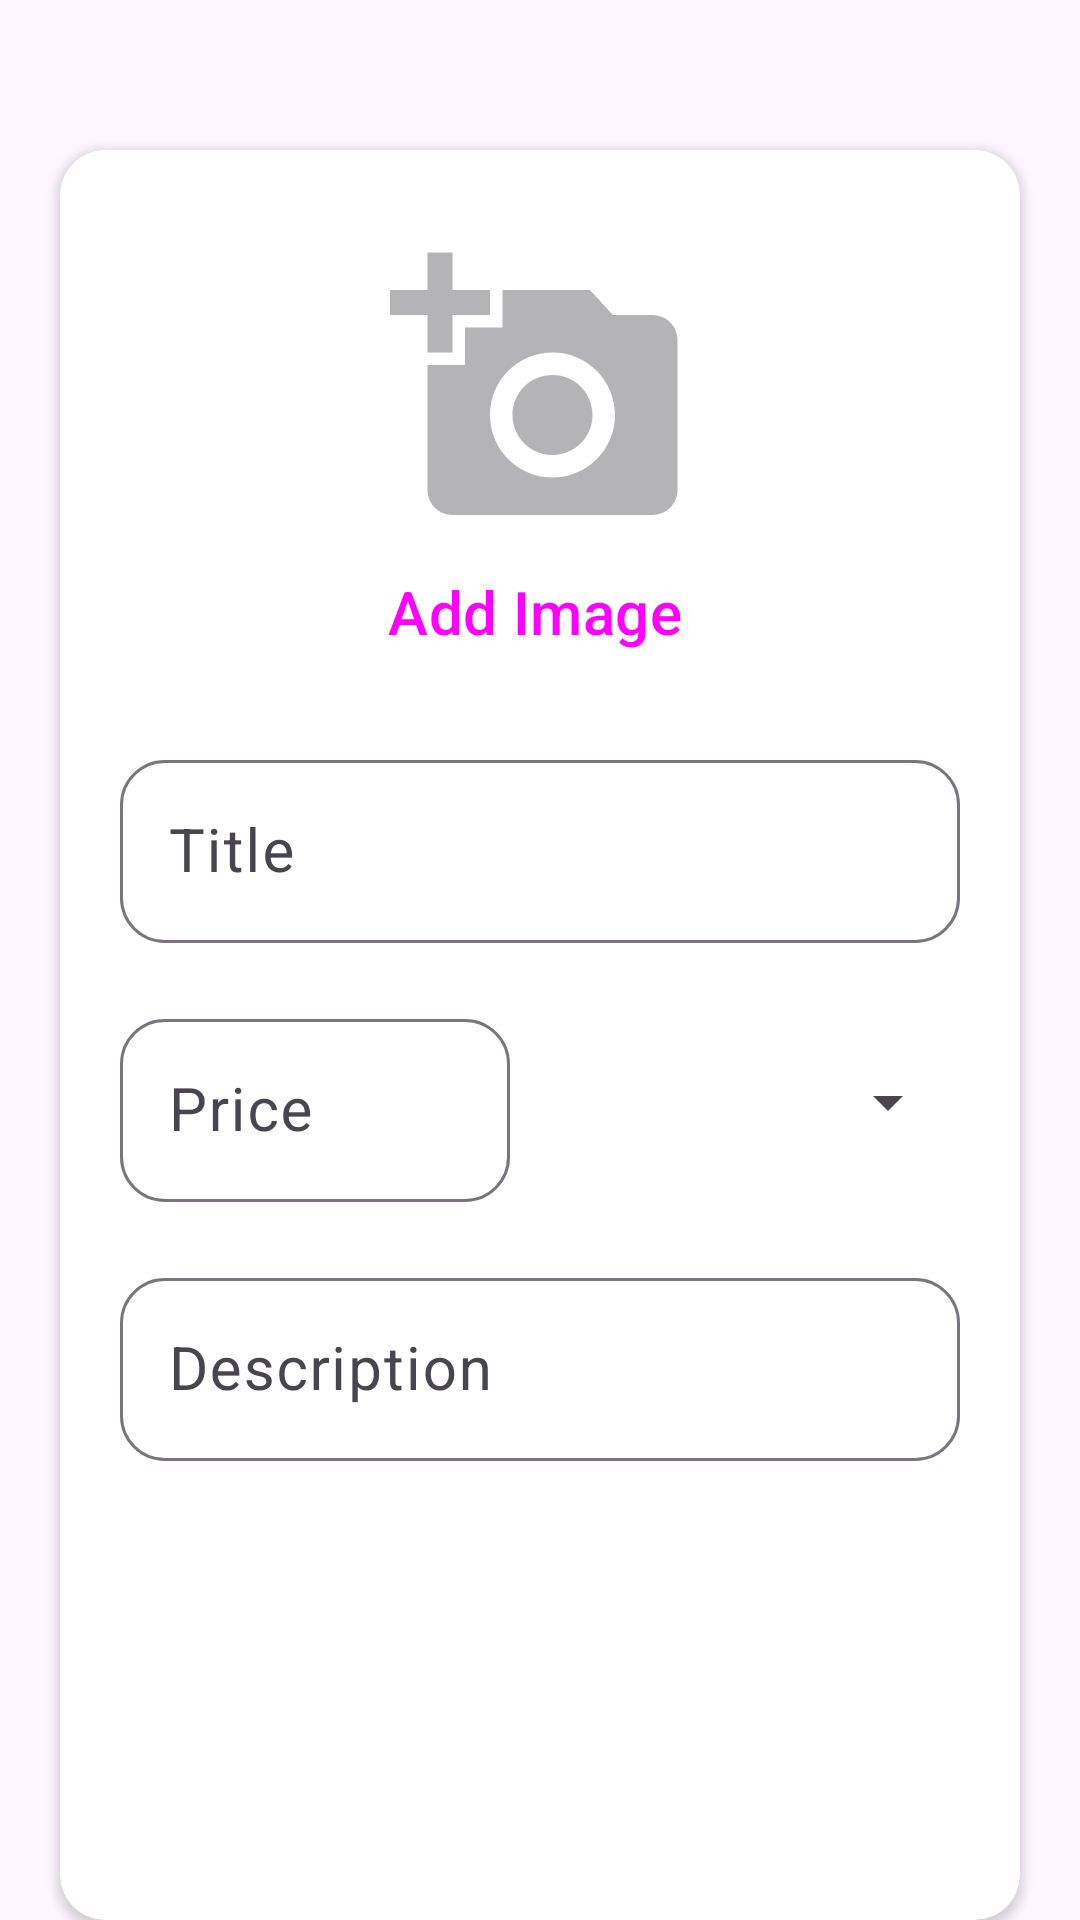

Android layout source for this screen:
<!-- AndroidManifest.xml: application theme Theme.SqlDatabase -->
<!-- res/layout/activity_main.xml -->
<?xml version="1.0" encoding="utf-8"?>
<LinearLayout
    xmlns:android="http://schemas.android.com/apk/res/android"
    xmlns:app="http://schemas.android.com/apk/res-auto"
    xmlns:tools="http://schemas.android.com/tools"
    android:id="@+id/main"
    android:orientation="vertical"

    android:layout_width="match_parent"
    android:layout_height="match_parent"
    tools:context=".activitys.MainActivity">

    <androidx.cardview.widget.CardView
        android:layout_width="match_parent"
        android:layout_height="wrap_content"
        android:layout_marginTop="50dp"
        android:layout_marginHorizontal="20dp"
        app:cardCornerRadius="15dp">

        <LinearLayout
            android:layout_width="match_parent"
            android:layout_height="wrap_content"
            android:orientation="vertical"
            android:layout_margin="20dp">

            <LinearLayout
                android:layout_width="match_parent"
                android:layout_height="wrap_content"
                android:orientation="vertical">

                <ImageView
                    android:id="@+id/addImageView"
                    android:layout_width="100dp"
                    android:layout_height="100dp"
                    android:layout_gravity="center"
                    android:layout_marginTop="10dp"
                    android:scaleType="centerCrop"
                    android:src="@drawable/add_photo"/>

                <Button
                    android:id="@+id/btnAddImage"
                    android:layout_width="wrap_content"
                    android:layout_height="wrap_content"
                    android:layout_gravity="center"
                    style="@style/Widget.Material3.Button.TextButton.Icon"
                    android:text="@string/add_image"
                    android:textSize="20sp"
                    app:icon="@drawable/add_photo"
                    app:iconSize="20dp"
                    app:iconPadding="10dp" />

            </LinearLayout>

            <LinearLayout
                android:layout_width="match_parent"
                android:layout_height="wrap_content"
                android:orientation="vertical">

                <com.google.android.material.textfield.TextInputLayout
                    android:layout_width="match_parent"
                    android:layout_height="wrap_content"
                    style="@style/My_custom_textField">

                    <com.google.android.material.textfield.TextInputEditText
                        android:id="@+id/productTitle"
                        android:layout_width="match_parent"
                        android:layout_height="wrap_content"
                        android:hint="@string/title"
                        android:inputType="text"
                        android:maxLines="1"
                        android:textSize="20sp"/>

                </com.google.android.material.textfield.TextInputLayout>

                <LinearLayout
                    android:layout_width="match_parent"
                    android:layout_height="wrap_content"
                    android:orientation="horizontal">

                    <com.google.android.material.textfield.TextInputLayout
                        android:layout_width="0dp"
                        android:layout_height="wrap_content"
                        android:layout_weight="1"
                        android:layout_marginEnd="10dp"
                        style="@style/My_custom_textField">

                        <com.google.android.material.textfield.TextInputEditText
                            android:id="@+id/productPrice"
                            android:layout_width="match_parent"
                            android:layout_height="wrap_content"
                            android:hint="@string/price"
                            android:inputType="number"
                            android:textSize="20sp"/>

                    </com.google.android.material.textfield.TextInputLayout>

                    <Spinner
                        android:id="@+id/productSize"
                        android:layout_width="120dp"
                        android:layout_height="wrap_content"
                        android:layout_marginStart="20dp"
                        android:layout_marginTop="10dp"
                        android:layout_gravity="center" />

                </LinearLayout>

                <com.google.android.material.textfield.TextInputLayout
                    android:layout_width="match_parent"
                    android:layout_height="wrap_content"
                    style="@style/My_custom_textField">

                    <com.google.android.material.textfield.TextInputEditText
                        android:id="@+id/productDesc"
                        android:layout_width="match_parent"
                        android:layout_height="wrap_content"
                        android:hint="@string/description"
                        android:textSize="20sp"/>

                </com.google.android.material.textfield.TextInputLayout>

                <Button
                    android:id="@+id/btnSubmit"
                    style="@style/Widget.MaterialComponents.Button"
                    android:layout_width="180dp"
                    android:layout_height="wrap_content"
                    android:layout_gravity="center"
                    android:layout_marginTop="30dp"
                    android:paddingVertical="7dp"
                    android:text="@string/save"
                    android:textAllCaps="false"
                    android:textSize="24sp" />

                <Button
                    android:id="@+id/btnShowData"
                    android:layout_width="180dp"
                    android:layout_height="wrap_content"
                    android:layout_gravity="center"
                    android:layout_marginTop="30dp"
                    android:paddingVertical="10dp"
                    android:textAllCaps="false"
                    style="@style/Widget.MaterialComponents.Button"
                    android:text="@string/show"
                    android:textSize="22sp"/>

            </LinearLayout>

        </LinearLayout>
    </androidx.cardview.widget.CardView>
</LinearLayout>
<!-- resources referenced by this layout -->
<resources>
  <!-- drawable add_photo (drawable) -->
  <vector xmlns:android="http://schemas.android.com/apk/res/android" android:autoMirrored="true" android:height="24dp" android:tint="#b4b4b6" android:viewportHeight="24" android:viewportWidth="24" android:width="24dp">
        
      <path android:fillColor="@android:color/white" android:pathData="M3,4V1h2v3h3v2H5v3H3V6H0V4H3zM6,10V7h3V4h7l1.83,2H21c1.1,0 2,0.9 2,2v12c0,1.1 -0.9,2 -2,2H5c-1.1,0 -2,-0.9 -2,-2V10H6zM13,19c2.76,0 5,-2.24 5,-5s-2.24,-5 -5,-5s-5,2.24 -5,5S10.24,19 13,19zM9.8,14c0,1.77 1.43,3.2 3.2,3.2s3.2,-1.43 3.2,-3.2s-1.43,-3.2 -3.2,-3.2S9.8,12.23 9.8,14z"/>
      
  </vector>
  <string name="add_image">Add Image</string>
  <string name="description">Description</string>
  <string name="price">Price</string>
  <string name="save">Save</string>
  <string name="show">Show Data</string>
  <string name="title">Title</string>
  <style name="My_custom_textField">
          <item name="android:layout_marginTop">20dp</item>
          <item name="boxCornerRadiusTopStart">15dp</item>
          <item name="boxCornerRadiusTopEnd">15dp</item>
          <item name="boxCornerRadiusBottomStart">15dp</item>
          <item name="boxCornerRadiusBottomEnd">15dp</item>
      </style>
  <style name="Theme.SqlDatabase" parent="Theme.Material3.DayNight.NoActionBar">
  
      </style>
</resources>
